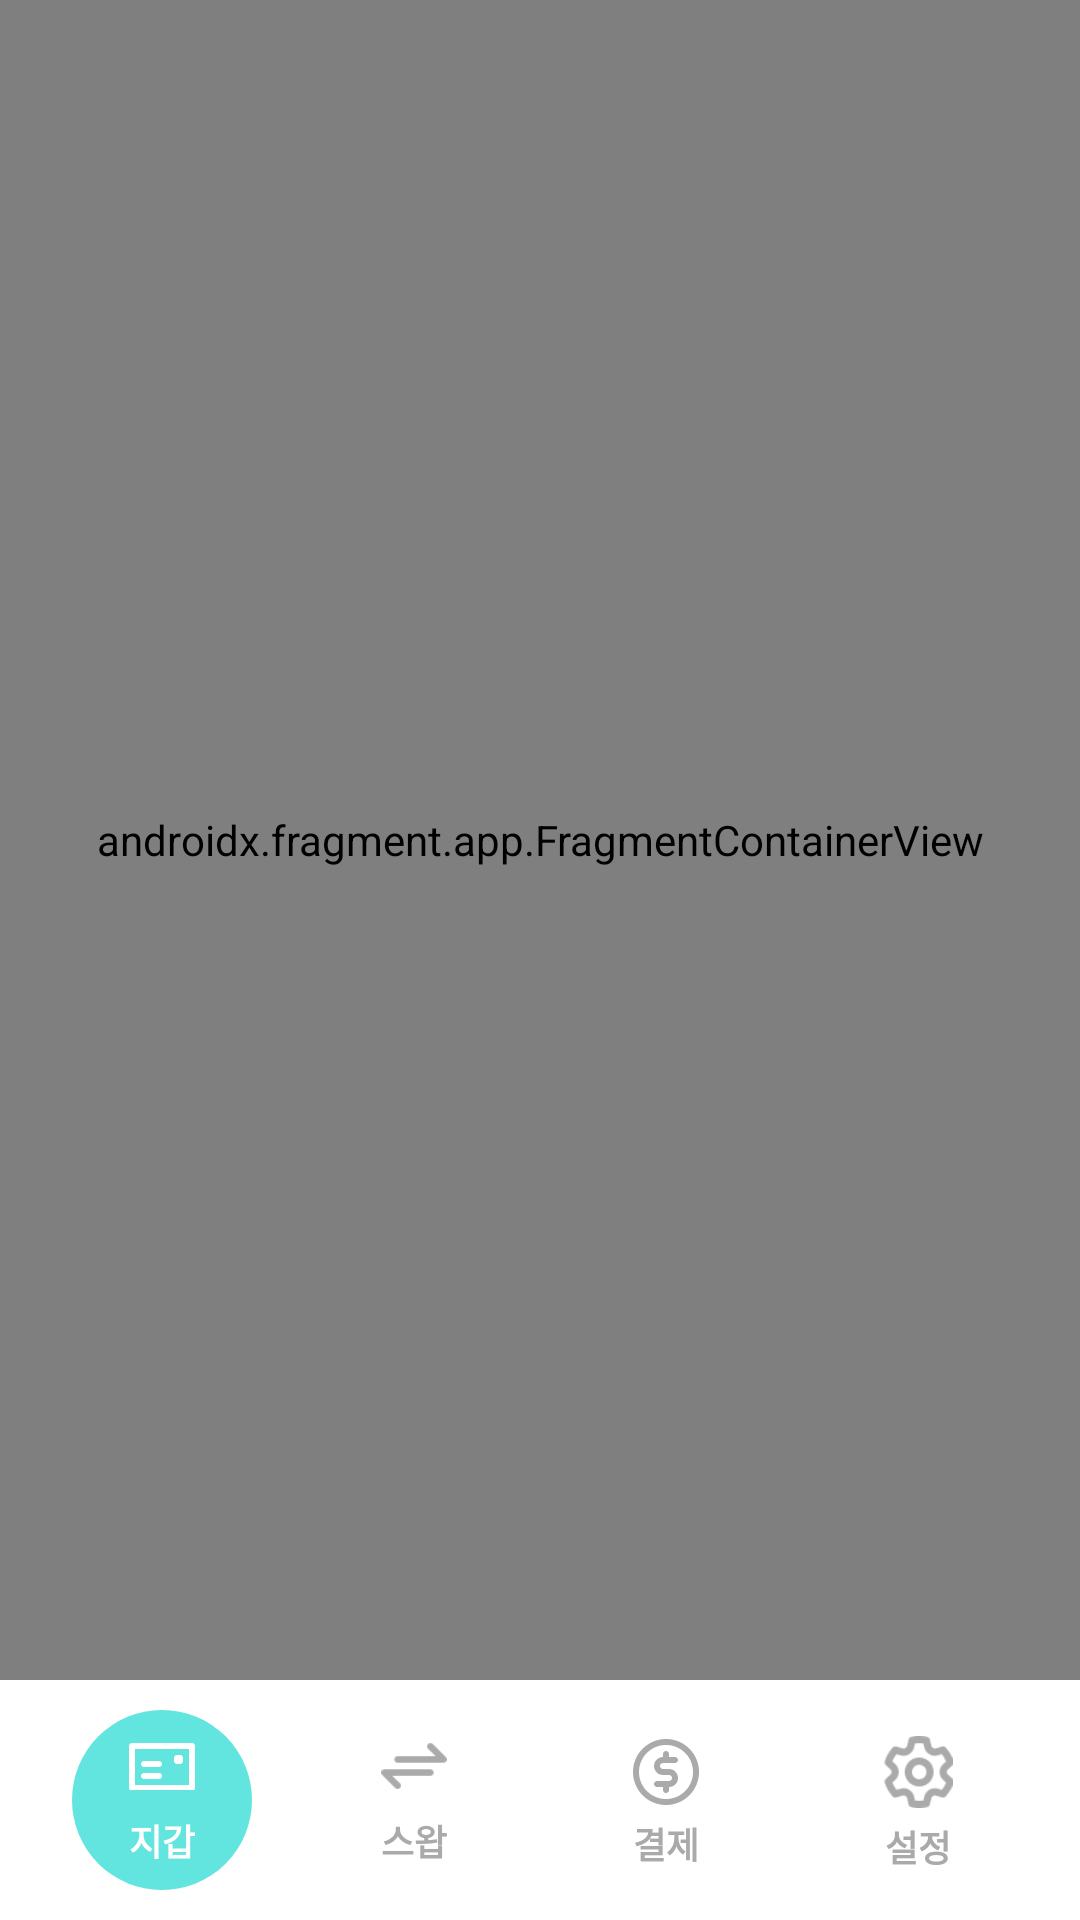

Write the Android layout XML for this screen, with the resource values it uses.
<!-- AndroidManifest.xml: application theme Base.Theme.Mobile -->
<!-- res/layout/activity_wallet_main.xml -->
<?xml version="1.0" encoding="utf-8"?>
<androidx.constraintlayout.widget.ConstraintLayout xmlns:android="http://schemas.android.com/apk/res/android"
    xmlns:app="http://schemas.android.com/apk/res-auto"
    xmlns:tools="http://schemas.android.com/tools"
    android:layout_width="match_parent"
    android:layout_height="match_parent"
    tools:context=".activitys.WalletMainActivity">

    <androidx.fragment.app.FragmentContainerView
        android:id="@+id/wallet_fragment_host"
        android:name="androidx.navigation.fragment.NavHostFragment"
        android:layout_width="match_parent"
        android:layout_height="0dp"
        app:layout_constraintBottom_toTopOf="@id/wallet_bottom_menu"
        app:layout_constraintStart_toStartOf="parent"
        app:layout_constraintTop_toTopOf="parent"
        app:layout_constraintVertical_bias="0.0"
        app:navGraph="@navigation/nav_graph"
        />
    <LinearLayout
        android:id="@+id/wallet_bottom_menu"
        android:layout_width="match_parent"
        android:layout_height="wrap_content"
        android:orientation="vertical"
        app:layout_constraintBottom_toBottomOf="parent"
        >
        <View
            android:layout_width="match_parent"
            android:layout_height="10dp"
            android:background="@color/white"
            >
        </View>
        <LinearLayout
            android:layout_width="match_parent"
            android:layout_height="wrap_content"
            android:orientation="horizontal"
            android:gravity="center_horizontal"
            android:background="@color/white"
            >

            <View
                android:layout_width="0dp"
                android:layout_height="0dp"
                android:layout_weight="1"/>

            <LinearLayout
                android:id="@+id/walletTabLl"
                android:layout_width="60dp"
                android:layout_height="60dp"
                android:orientation="vertical"
                android:background="@drawable/circle_tab_select_ripple"
                android:gravity="center"
                android:clickable="true"
                android:paddingTop="3dp"
                android:layout_weight="0">
                <ImageView
                    android:id="@+id/walletTabIv"
                    android:layout_width="22dp"
                    android:layout_height="16dp"
                    android:src="@drawable/wallet_on"/>
                <TextView
                    android:id="@+id/walletTabTv"
                    android:layout_width="wrap_content"
                    android:layout_height="wrap_content"
                    android:textSize="12sp"
                    android:textColor="#ffffff"
                    android:textStyle="bold"
                    android:lineSpacingExtra="0sp"
                    android:gravity="center_horizontal"
                    android:text="지갑"
                    android:layout_marginTop="8dp"/>
            </LinearLayout>
            <View
                android:layout_width="0dp"
                android:layout_height="0dp"
                android:layout_weight="1"/>
            <LinearLayout
                android:id="@+id/swapTabLl"
                android:layout_width="60dp"
                android:layout_height="60dp"
                android:orientation="vertical"
                android:background="@drawable/circle_tab_default_ripple"
                android:gravity="center"
                android:clickable="true"
                android:paddingTop="3dp"
                android:layout_weight="0">
                <ImageView
                    android:id="@+id/swapTabIv"
                    android:layout_width="22dp"
                    android:layout_height="16dp"
                    android:src="@drawable/swap_off"/>
                <TextView
                    android:id="@+id/swapTabTv"
                    android:layout_width="wrap_content"
                    android:layout_height="wrap_content"
                    android:textSize="12sp"
                    android:textColor="#aaaaaa"
                    android:textStyle="bold"
                    android:lineSpacingExtra="0sp"
                    android:gravity="center_horizontal"
                    android:text="스왑"
                    android:layout_marginTop="8dp"/>
            </LinearLayout>
            <View
                android:layout_width="0dp"
                android:layout_height="0dp"
                android:layout_weight="1"/>

            <LinearLayout
                android:id="@+id/payTabLl"
                android:layout_width="60dp"
                android:layout_height="60dp"
                android:orientation="vertical"
                android:background="@drawable/circle_tab_default_ripple"
                android:gravity="center"
                android:clickable="true"
                android:paddingTop="3dp"
                android:layout_weight="0">
                <ImageView
                    android:id="@+id/payTabIv"
                    android:layout_width="22dp"
                    android:layout_height="22dp"
                    android:src="@drawable/pay_off"/>
                <TextView
                    android:id="@+id/payTabTv"
                    android:layout_width="wrap_content"
                    android:layout_height="wrap_content"
                    android:textSize="12sp"
                    android:textColor="#aaaaaa"
                    android:textStyle="bold"
                    android:lineSpacingExtra="0sp"
                    android:gravity="center_horizontal"
                    android:text="결제"
                    android:layout_marginTop="4dp"/>
            </LinearLayout>

            <View
                android:layout_width="0dp"
                android:layout_height="0dp"
                android:layout_weight="1"/>

            <LinearLayout
                android:id="@+id/setupTabLl"
                android:layout_width="60dp"
                android:layout_height="60dp"
                android:orientation="vertical"
                android:background="@drawable/circle_tab_default_ripple"
                android:gravity="center"
                android:clickable="true"
                android:paddingTop="3dp"
                android:layout_weight="0">
                <ImageView
                    android:id="@+id/setupTabIv"
                    android:layout_width="24dp"
                    android:layout_height="24dp"
                    android:src="@drawable/setup_off"/>
                <TextView
                    android:id="@+id/setupTabTv"
                    android:layout_width="wrap_content"
                    android:layout_height="wrap_content"
                    android:textSize="12sp"
                    android:textColor="#aaaaaa"
                    android:textStyle="bold"
                    android:lineSpacingExtra="0sp"
                    android:gravity="center_horizontal"
                    android:text="설정"
                    android:layout_marginTop="4dp"/>
            </LinearLayout>
            <View
                android:layout_width="0dp"
                android:layout_height="0dp"
                android:layout_weight="1"/>
        </LinearLayout>
        <View
            android:layout_width="match_parent"
            android:layout_height="10dp"
            android:background="@color/white"
            >
        </View>
    </LinearLayout>

</androidx.constraintlayout.widget.ConstraintLayout>
<!-- resources referenced by this layout -->
<resources>
  <color name="white">#FFFFFFFF</color>
  <!-- drawable circle_tab_default_ripple (drawable) -->
  <?xml version="1.0" encoding="utf-8"?>
  <ripple xmlns:android="http://schemas.android.com/apk/res/android"
      android:color="#19000000">
      <item>
          <layer-list >
              <item
                  android:drawable="@drawable/circle_tab_default"
                  android:gravity="center">
              </item>
          </layer-list>
      </item>
  </ripple>
  <!-- drawable circle_tab_select_ripple (drawable) -->
  <?xml version="1.0" encoding="utf-8"?>
  <ripple xmlns:android="http://schemas.android.com/apk/res/android"
      android:color="#19000000">
      <item>
          <layer-list >
              <item
                  android:drawable="@drawable/circle_tab_select"
                  android:gravity="center">
              </item>
          </layer-list>
      </item>
  </ripple>
  <!-- drawable pay_off: png bitmap (drawable, 2027 bytes) -->
  <!-- drawable setup_off: png bitmap (drawable, 1985 bytes) -->
  <!-- drawable swap_off: png bitmap (drawable, 576 bytes) -->
  <!-- drawable wallet_on: png bitmap (drawable, 447 bytes) -->
  <style name="Base.Theme.Mobile" parent="Theme.MaterialComponents.Light.NoActionBar">
          
          <item name="colorPrimary">@color/purple_500</item>
          <item name="colorPrimaryVariant">@color/purple_700</item>
          <item name="colorOnPrimary">@color/white</item>
          
          <item name="colorSecondary">@color/teal_200</item>
          <item name="colorSecondaryVariant">@color/teal_700</item>
          <item name="colorOnSecondary">@color/black</item>
          
          <item name="android:statusBarColor">?attr/colorPrimaryVariant</item>
          
      </style>
  <!-- drawable circle_tab_default (drawable) -->
  <shape
      xmlns:android="http://schemas.android.com/apk/res/android" android:shape="oval">
      <solid android:color="#ffffff" />
      <size android:width="60dp" android:height="60dp" />
      <corners android:radius="30dp" />
  </shape>
  <!-- drawable circle_tab_select (drawable) -->
  <shape
      xmlns:android="http://schemas.android.com/apk/res/android" android:shape="oval">
      <solid android:color="#61e5de" />
      <size android:width="60dp" android:height="60dp" />
      <corners android:radius="30dp" />
  </shape>
  <color name="purple_500">#FF6200EE</color>
  <color name="purple_700">#FF3700B3</color>
  <color name="teal_200">#FF03DAC5</color>
  <color name="teal_700">#FF018786</color>
  <color name="black">#FF000000</color>
</resources>
